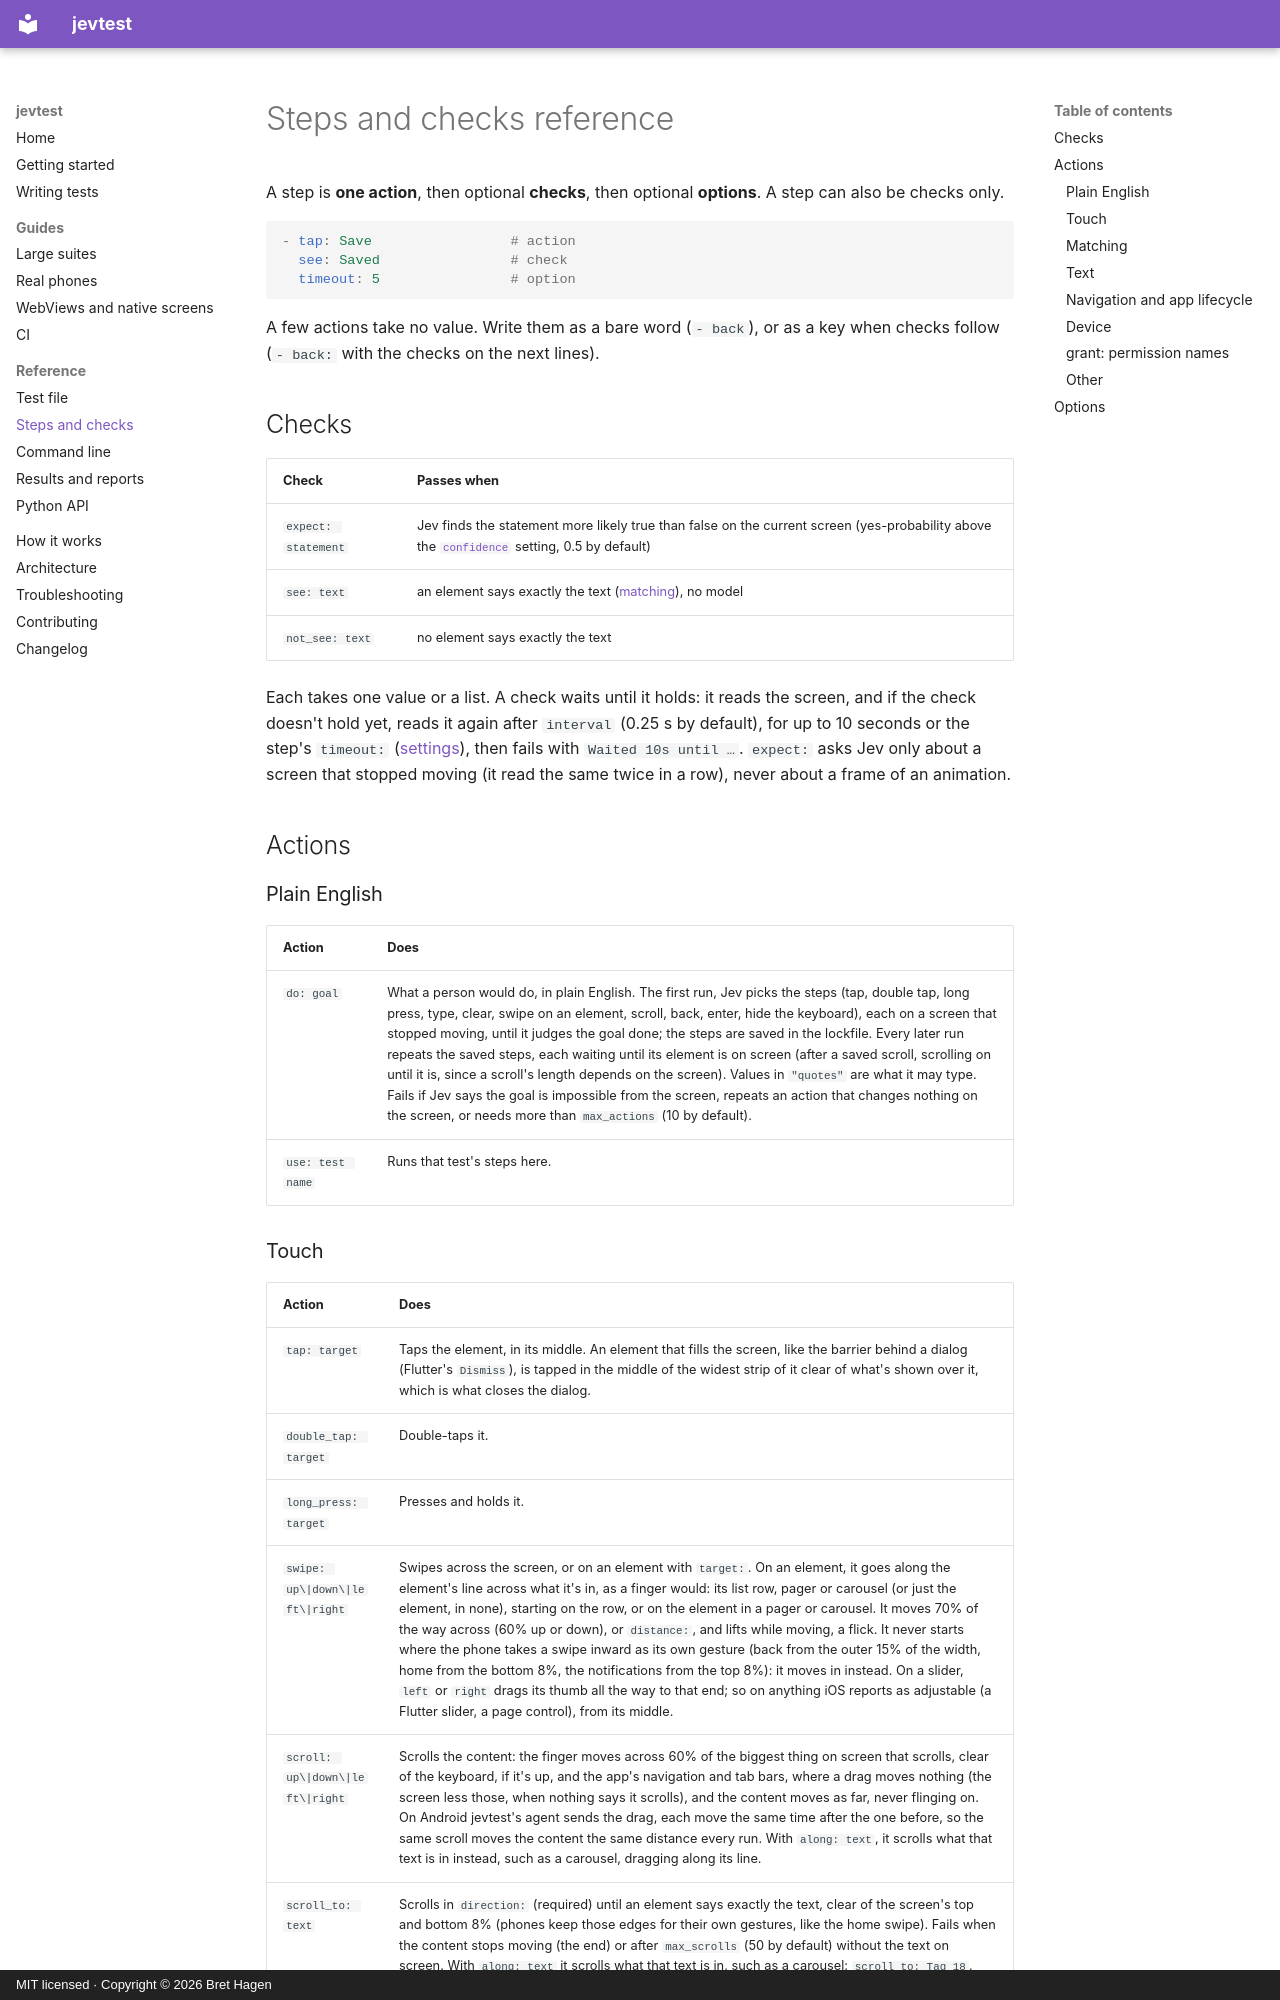

repository: Just-Betr/jevtest · page: reference/steps/index.html · generator: mkdocs · copyright: MIT licensed · Copyright © 2026 Bret Hagen

# Steps and checks reference

A step is **one action**, then optional **checks**, then optional **options**. A step can also be checks only.

```yaml
- tap: Save                 # action
  see: Saved                # check
  timeout: 5                # option
```

A few actions take no value. Write them as a bare word (`- back`), or as a key when checks follow (`- back:` with the checks on the next lines).

## Checks

| Check | Passes when |
|---|---|
| `expect: statement` | Jev finds the statement more likely true than false on the current screen (yes-probability above the [`confidence`](test-file.md#settings-optional) setting, 0.5 by default) |
| `see: text` | an element says exactly the text ([matching](#matching)), no model |
| `not_see: text` | no element says exactly the text |

Each takes one value or a list. A check waits until it holds: it reads the screen, and if the check doesn't hold yet, reads it again after `interval` (0.25 s by default), for up to 10 seconds or the step's `timeout:` ([settings](test-file.md#settings-optional)), then fails with `Waited 10s until …`. `expect:` asks Jev only about a screen that stopped moving (it read the same twice in a row), never about a frame of an animation.

## Actions

### Plain English

| Action | Does |
|---|---|
| `do: goal` | What a person would do, in plain English. The first run, Jev picks the steps (tap, double tap, long press, type, clear, swipe on an element, scroll, back, enter, hide the keyboard), each on a screen that stopped moving, until it judges the goal done; the steps are saved in the lockfile. Every later run repeats the saved steps, each waiting until its element is on screen (after a saved scroll, scrolling on until it is, since a scroll's length depends on the screen). Values in `"quotes"` are what it may type. Fails if Jev says the goal is impossible from the screen, repeats an action that changes nothing on the screen, or needs more than `max_actions` (10 by default). |
| `use: test name` | Runs that test's steps here. |
